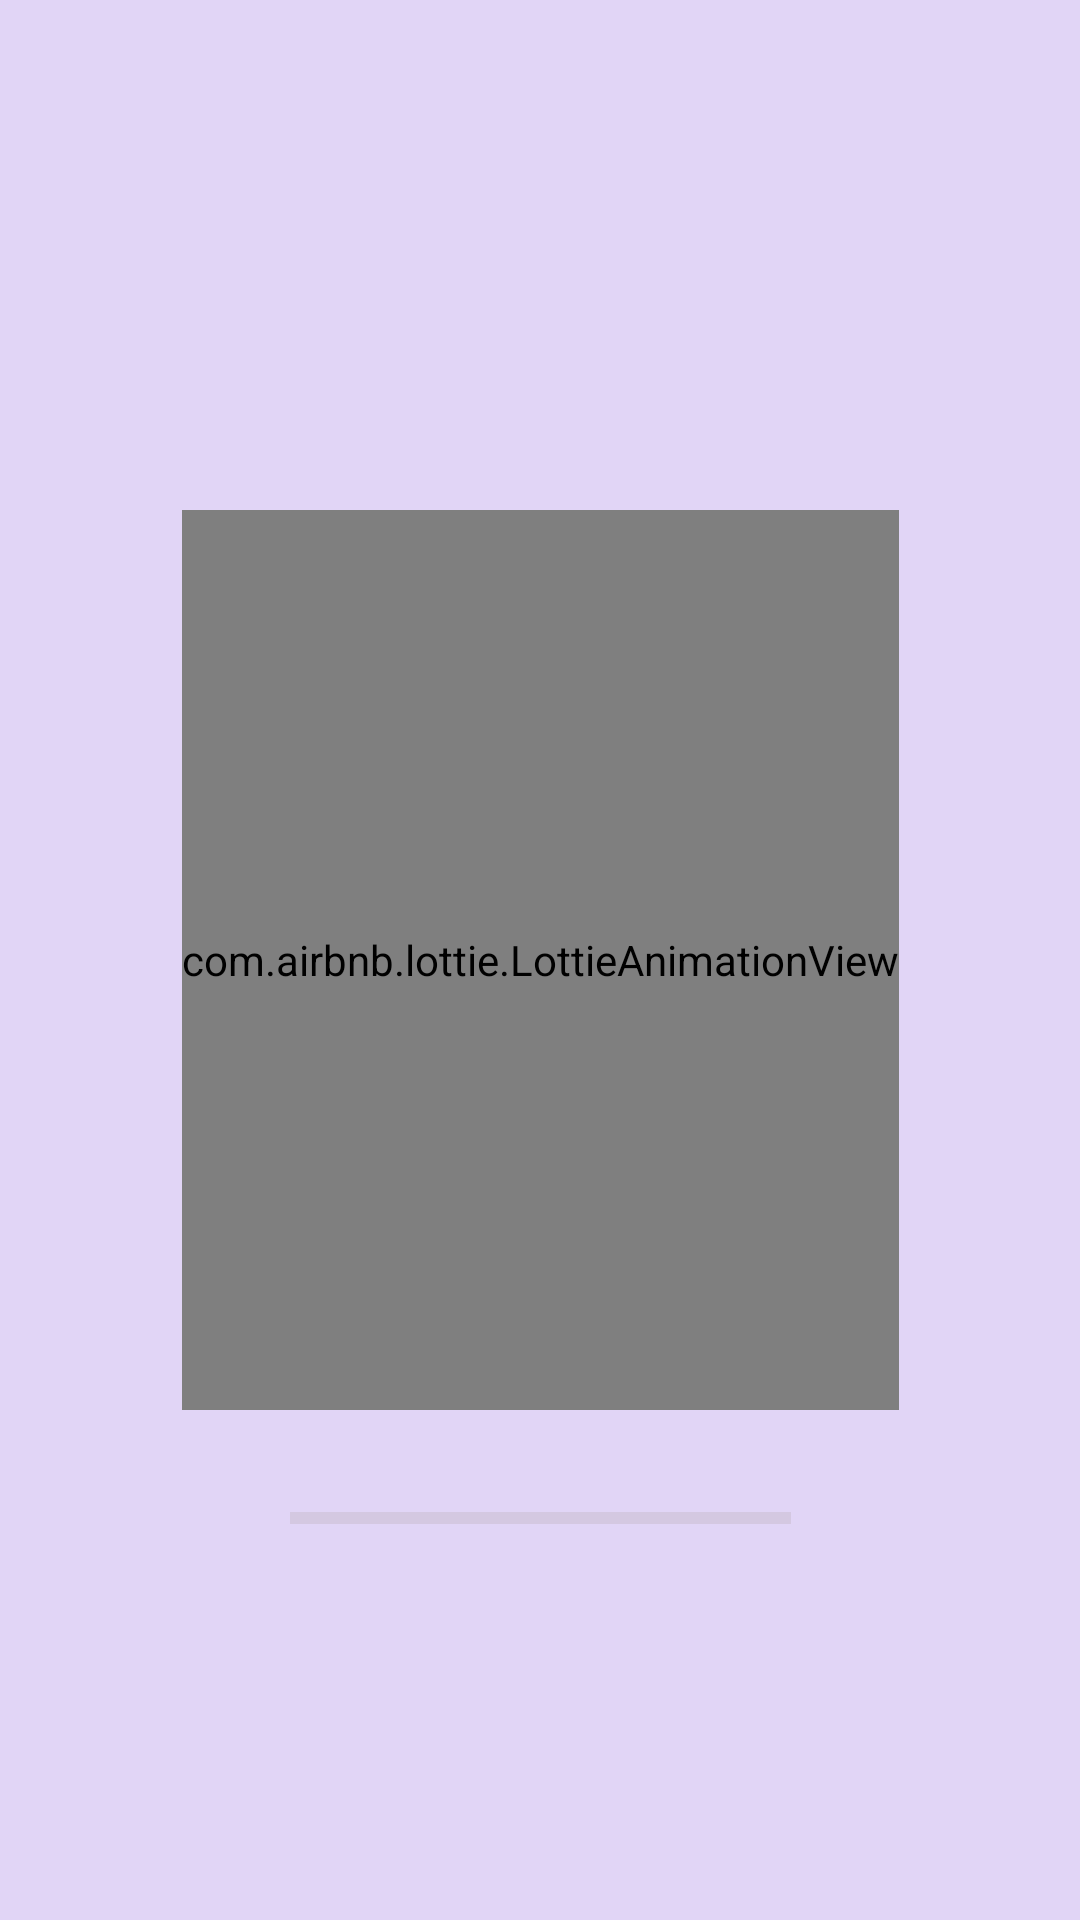

Write the Android layout XML for this screen, with the resource values it uses.
<!-- AndroidManifest.xml: application theme Theme.Project0011 -->
<!-- res/layout/activity_splashscreen.xml -->
<?xml version="1.0" encoding="utf-8"?>
<androidx.constraintlayout.widget.ConstraintLayout xmlns:android="http://schemas.android.com/apk/res/android"
    xmlns:app="http://schemas.android.com/apk/res-auto"
    xmlns:tools="http://schemas.android.com/tools"
    android:layout_width="match_parent"
    android:layout_height="match_parent"
    android:background="#E1D5F6"
    tools:context=".splashscreen">


    <ProgressBar
        android:id="@+id/progressBar"
        style="?android:attr/progressBarStyleHorizontal"
        android:layout_width="167dp"
        android:layout_height="38dp"
        android:progressBackgroundTint="#AEA4A4"
        android:progressTint="#706060"
        app:layout_constraintBottom_toBottomOf="parent"
        app:layout_constraintEnd_toEndOf="parent"
        app:layout_constraintStart_toStartOf="parent"
        app:layout_constraintTop_toTopOf="parent"
        app:layout_constraintVertical_bias="0.809" />

    <com.airbnb.lottie.LottieAnimationView
        android:layout_width="wrap_content"
        android:layout_height="300dp"
        app:layout_constraintBottom_toBottomOf="parent"
        app:layout_constraintEnd_toEndOf="parent"
        app:layout_constraintStart_toStartOf="parent"
        app:layout_constraintTop_toTopOf="parent"
        app:lottie_autoPlay="true"
        app:lottie_loop="true"
        app:lottie_rawRes="@raw/splash_animation" />

</androidx.constraintlayout.widget.ConstraintLayout>
<!-- resources referenced by this layout -->
<resources>
  <style name="Theme.Project0011" parent="Theme.MaterialComponents.DayNight.DarkActionBar">
          
          <item name="colorPrimary">@color/purple_500</item>
          <item name="colorPrimaryVariant">@color/purple_700</item>
          <item name="colorOnPrimary">@color/white</item>
          
          <item name="colorSecondary">@color/teal_200</item>
          <item name="colorSecondaryVariant">@color/teal_700</item>
          <item name="colorOnSecondary">@color/black</item>
          
          <item name="android:statusBarColor">?attr/colorPrimaryVariant</item>
          
      </style>
  <color name="purple_500">#FF6200EE</color>
  <color name="purple_700">#FF3700B3</color>
  <color name="white">#FFFFFFFF</color>
  <color name="teal_200">#FF03DAC5</color>
  <color name="teal_700">#FF018786</color>
  <color name="black">#FF000000</color>
</resources>
